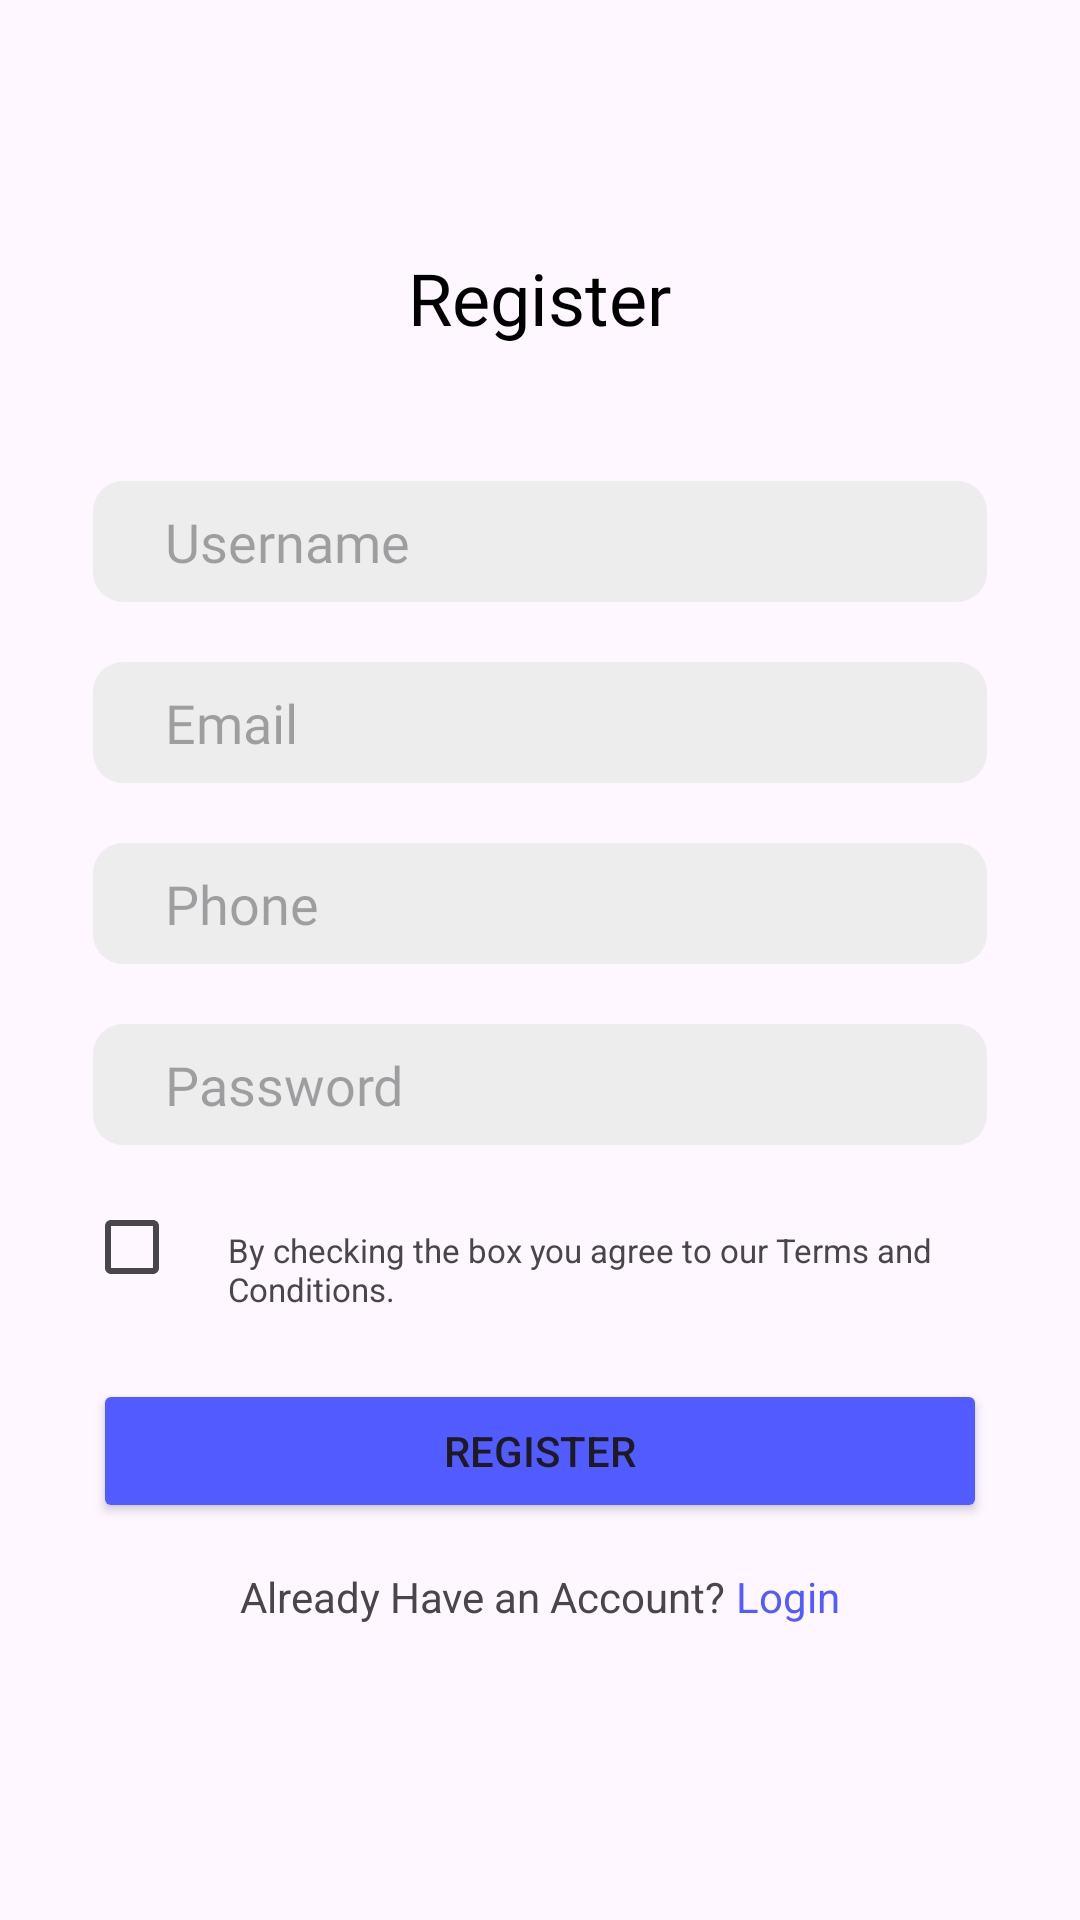

Reconstruct the res/layout file that produces this screen, plus the resources it refers to.
<!-- AndroidManifest.xml: application theme Theme.LoginActivityIntent -->
<!-- res/layout/activity_main.xml -->
<?xml version="1.0" encoding="utf-8"?>
<RelativeLayout xmlns:android="http://schemas.android.com/apk/res/android"
    xmlns:app="http://schemas.android.com/apk/res-auto"
    xmlns:tools="http://schemas.android.com/tools"
    android:layout_width="match_parent"
    android:layout_height="match_parent"
    tools:context=".MainActivity"
    android:layout_centerHorizontal="true"
    >

    <RelativeLayout
        android:layout_width="match_parent"
        android:layout_height="wrap_content"
        android:layout_centerHorizontal="true"
        android:layout_centerVertical="true"
        >

        <TextView
            android:id="@+id/tvRegister"
            android:layout_width="wrap_content"
            android:layout_height="wrap_content"
            android:text="Register"
            android:textColor="@color/black"
            android:textSize="24dp"
            android:layout_centerHorizontal="true"
            android:layout_marginBottom="35dp"
            android:fontFamily="@font/poppinsbold"
            />

        <EditText
            android:id="@+id/etUsername"
            android:layout_width="match_parent"
            android:layout_height="wrap_content"
            android:layout_below="@id/tvRegister"
            android:layout_marginHorizontal="31dp"
            android:layout_marginVertical="10dp"
            android:paddingStart="24dp"
            android:paddingVertical="8dp"
            android:fontFamily="@font/poppinsregular"
            android:background="@drawable/gray_edittext_background"
            android:hint="Username"
            />

        <EditText
            android:id="@+id/etEmail"
            android:layout_width="match_parent"
            android:layout_height="wrap_content"
            android:layout_below="@id/etUsername"
            android:layout_marginHorizontal="31dp"
            android:layout_marginVertical="10dp"
            android:paddingStart="24dp"
            android:paddingVertical="8dp"
            android:fontFamily="@font/poppinsregular"
            android:background="@drawable/gray_edittext_background"
            android:hint="Email"
            />

        <EditText
            android:id="@+id/etPhone"
            android:layout_width="match_parent"
            android:layout_height="wrap_content"
            android:layout_below="@id/etEmail"
            android:layout_marginHorizontal="31dp"
            android:layout_marginVertical="10dp"
            android:paddingStart="24dp"
            android:paddingVertical="8dp"
            android:fontFamily="@font/poppinsregular"
            android:background="@drawable/gray_edittext_background"
            android:inputType="number"
            android:hint="Phone"
            />

        <EditText
            android:id="@+id/etPassword"
            android:layout_width="match_parent"
            android:layout_height="wrap_content"
            android:layout_below="@id/etPhone"
            android:layout_marginHorizontal="31dp"
            android:layout_marginVertical="10dp"
            android:paddingStart="24dp"
            android:paddingVertical="8dp"
            android:fontFamily="@font/poppinsregular"
            android:background="@drawable/gray_edittext_background"
            android:hint="Password"
            android:inputType="textPassword"
            />

        <CheckBox
            android:id="@+id/cbAgreement"
            android:layout_width="wrap_content"
            android:layout_height="wrap_content"
            android:layout_marginStart="28dp"
            android:layout_below="@id/etPassword"
            />

        <TextView
            android:id="@+id/tvChecbox"
            android:layout_width="match_parent"
            android:layout_height="wrap_content"
            android:layout_toEndOf="@id/cbAgreement"
            android:paddingEnd="31dp"
            android:textSize="11dp"
            android:text="By checking the box you agree to our Terms and Conditions."
            android:layout_alignBaseline="@id/cbAgreement"
            />

        <Button
            android:id="@+id/btnRegister"
            android:layout_width="match_parent"
            android:layout_height="wrap_content"
            android:text="Register"
            android:layout_marginHorizontal="31dp"
            android:layout_marginTop="20dp"
            android:backgroundTint="@color/btnColor"
            android:layout_below="@id/cbAgreement"
            />

        <RelativeLayout
            android:layout_width="wrap_content"
            android:layout_height="wrap_content"
            android:layout_below="@id/btnRegister"
            android:layout_marginVertical="15dp"
            android:layout_marginHorizontal="31dp"
            android:layout_centerHorizontal="true"
            >

            <TextView
                android:id="@+id/tvAlreadyHave"
                android:layout_width="wrap_content"
                android:layout_height="wrap_content"
                android:text="Already Have an Account? "
                />

            <TextView
                android:id="@+id/btnLogin"
                android:layout_width="wrap_content"
                android:layout_height="wrap_content"
                android:text="Login"
                android:textColor="@color/btnColor"
                android:layout_toEndOf="@id/tvAlreadyHave"
                android:clickable="true"
                />

        </RelativeLayout>

    </RelativeLayout>



</RelativeLayout>
<!-- resources referenced by this layout -->
<resources>
  <color name="black">#FF000000</color>
  <color name="btnColor">#525BFF</color>
  <!-- drawable gray_edittext_background (drawable) -->
  <?xml version="1.0" encoding="utf-8"?>
  <shape xmlns:android="http://schemas.android.com/apk/res/android">
      
      <solid android:color="#ededed" />
  
      
      <corners android:radius="10dp" />
  
  
  </shape>
  <style name="Theme.LoginActivityIntent" parent="Base.Theme.LoginActivityIntent" />
  <style name="Base.Theme.LoginActivityIntent" parent="Theme.Material3.DayNight.NoActionBar">
          
          
      </style>
</resources>
